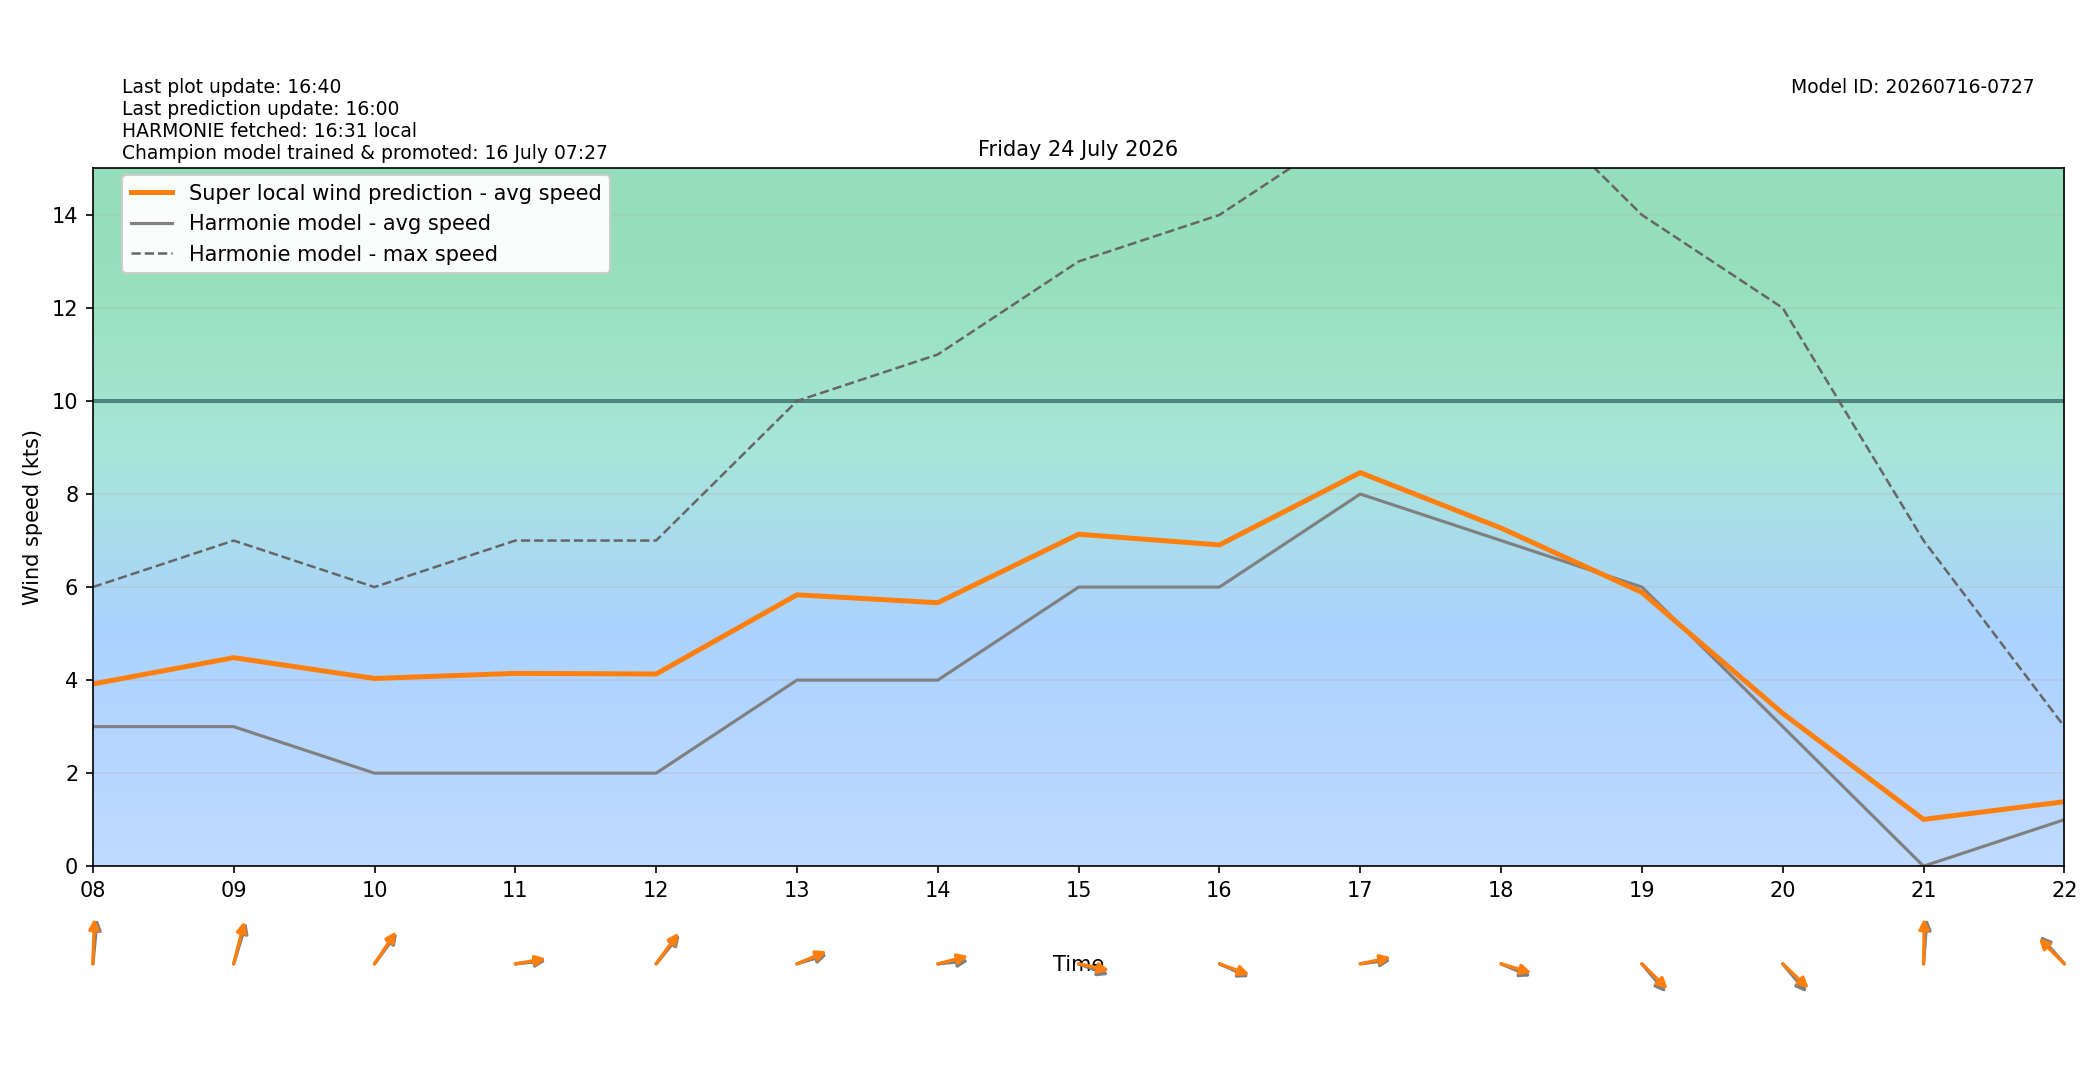

Values plotted in this chart, from the file beside it:
target_time_utc, target_time_local, hour_utc, hour_local, forecast_wind_speed, forecast_wind_min, forecast_wind_max, lstm_pred_wind_speed, delta_speed_lstm_minus_forecast, forecast_wind_dir_deg, lstm_pred_wind_dir_deg, delta_dir_lstm_minus_forecast
2026-07-23T22:00:00Z, 2026-07-24T00:00:00+0200, 22, 00, 4.0, 4.0, 7.0, 3.016, -0.9838, 348.0, 349.1, 1.089
2026-07-23T23:00:00Z, 2026-07-24T01:00:00+0200, 23, 01, 4.0, 4.0, 6.0, 2.995, -1.005, 347.0, 346.1, -0.8985
2026-07-24T00:00:00Z, 2026-07-24T02:00:00+0200, 00, 02, 3.0, 3.0, 6.0, 2.572, -0.4281, 355.0, 353.4, -1.595
2026-07-24T01:00:00Z, 2026-07-24T03:00:00+0200, 01, 03, 3.0, 3.0, 5.0, 2.635, -0.3655, 353.0, 351.4, -1.57
2026-07-24T02:00:00Z, 2026-07-24T04:00:00+0200, 02, 04, 2.0, 2.0, 5.0, 2.539, 0.5388, 343.0, 341.1, -1.931
2026-07-24T03:00:00Z, 2026-07-24T05:00:00+0200, 03, 05, 0.0, 0.0, 4.0, 1.931, 1.931, 337.0, 336.6, -0.4142
2026-07-24T04:00:00Z, 2026-07-24T06:00:00+0200, 04, 06, 3.0, 3.0, 4.0, 3.625, 0.6245, 201.0, 199.6, -1.371
2026-07-24T05:00:00Z, 2026-07-24T07:00:00+0200, 05, 07, 3.0, 3.0, 5.0, 3.768, 0.768, 195.0, 192, -2.978
2026-07-24T06:00:00Z, 2026-07-24T08:00:00+0200, 06, 08, 3.0, 3.0, 6.0, 3.916, 0.9163, 188.0, 182.9, -5.112
2026-07-24T07:00:00Z, 2026-07-24T09:00:00+0200, 07, 09, 3.0, 3.0, 7.0, 4.483, 1.483, 204.0, 200.2, -3.761
2026-07-24T08:00:00Z, 2026-07-24T10:00:00+0200, 08, 10, 2.0, 2.0, 6.0, 4.035, 2.035, 227.0, 224.2, -2.824
2026-07-24T09:00:00Z, 2026-07-24T11:00:00+0200, 09, 11, 2.0, 2.0, 7.0, 4.145, 2.145, 266.0, 263.4, -2.569
2026-07-24T10:00:00Z, 2026-07-24T12:00:00+0200, 10, 12, 2.0, 2.0, 7.0, 4.131, 2.131, 230.0, 226.6, -3.392
2026-07-24T11:00:00Z, 2026-07-24T13:00:00+0200, 11, 13, 4.0, 4.0, 10.0, 5.833, 1.833, 258.0, 253.7, -4.304
2026-07-24T12:00:00Z, 2026-07-24T14:00:00+0200, 12, 14, 4.0, 4.0, 11.0, 5.664, 1.664, 266.0, 260, -6.019
2026-07-24T13:00:00Z, 2026-07-24T15:00:00+0200, 13, 15, 6.0, 6.0, 13.0, 7.136, 1.136, 284.0, 278.2, -5.795
2026-07-24T14:00:00Z, 2026-07-24T16:00:00+0200, 14, 16, 6.0, 6.0, 14.0, 6.906, 0.9061, 287.0, 283.7, -3.275
2026-07-24T15:00:00Z, 2026-07-24T17:00:00+0200, 15, 17, 8.0, 8.0, 16.0, 8.461, 0.4608, 265.0, 261.7, -3.349
2026-07-24T16:00:00Z, 2026-07-24T18:00:00+0200, 16, 18, 7.0, 7.0, 17.0, 7.269, 0.2685, 286.0, 281.3, -4.738
2026-07-24T17:00:00Z, 2026-07-24T19:00:00+0200, 17, 19, 6.0, 6.0, 14.0, 5.885, -0.1151, 309.0, 303.7, -5.344
2026-07-24T18:00:00Z, 2026-07-24T20:00:00+0200, 18, 20, 3.0, 3.0, 12.0, 3.285, 0.2853, 309.0, 302.8, -6.247
2026-07-24T19:00:00Z, 2026-07-24T21:00:00+0200, 19, 21, 0.0, 0.0, 7.0, 1.005, 1.005, 186.0, 181.4, -4.629
2026-07-24T20:00:00Z, 2026-07-24T22:00:00+0200, 20, 22, 1.0, 1.0, 3.0, 1.386, 0.3865, 128.0, 124.3, -3.661
2026-07-24T21:00:00Z, 2026-07-24T23:00:00+0200, 21, 23, 3.0, 3.0, 5.0, 2.216, -0.7836, 149.0, 144.8, -4.243
